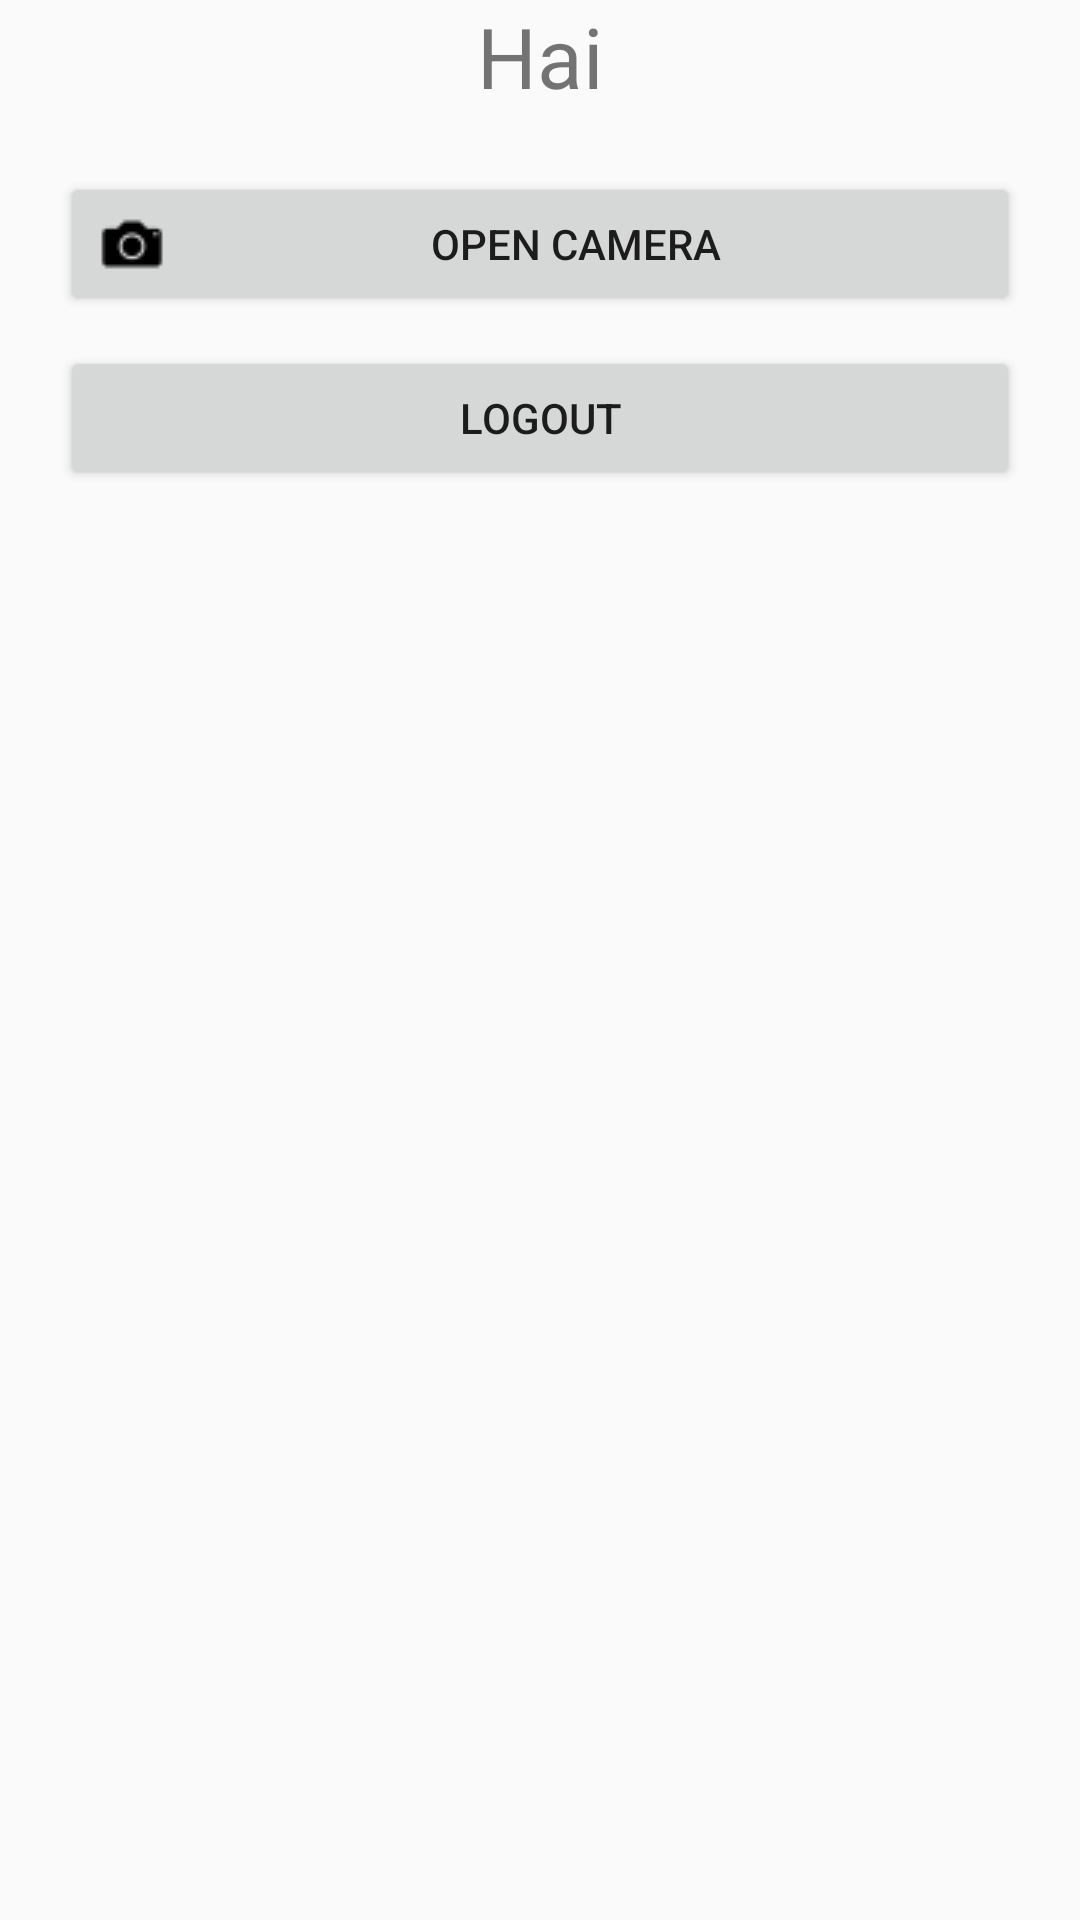

Produce the Android XML layout that renders to this screen, including the resource entries it uses.
<!-- AndroidManifest.xml: application theme AppTheme -->
<!-- res/layout/activity_main.xml -->
<?xml version="1.0" encoding="utf-8"?>
<LinearLayout xmlns:android="http://schemas.android.com/apk/res/android"
    xmlns:app="http://schemas.android.com/apk/res-auto"
    xmlns:tools="http://schemas.android.com/tools"
    android:layout_width="match_parent"
    android:layout_height="match_parent"
    android:orientation="vertical"
    tools:context=".MainActivity">

    <TextView
        android:id="@+id/txtWelcomeMessage"
        android:layout_width="match_parent"
        android:layout_height="wrap_content"
        android:layout_marginBottom="20dp"
        android:text="Hai"
        android:textSize="28sp"
        android:textAlignment="center"
        />
    <Button
        android:id="@+id/btnCamera"
        android:layout_width="match_parent"
        android:layout_height="wrap_content"
        android:layout_marginHorizontal="20dp"
        android:text="Open Camera"
        android:drawableLeft="@drawable/ic_camera"
        />
    <Button
        android:id="@+id/btnLogout"
        android:layout_width="match_parent"
        android:layout_height="wrap_content"
        android:layout_marginTop="10dp"
        android:layout_marginHorizontal="20dp"
        android:text="Logout"
        />
</LinearLayout>
<!-- resources referenced by this layout -->
<resources>
  <!-- drawable ic_camera: png bitmap (drawable-v24, 420 bytes) -->
  <style name="AppTheme" parent="Theme.AppCompat.Light.DarkActionBar">
          
          <item name="colorPrimary">@color/colorPrimary</item>
          <item name="colorPrimaryDark">@color/colorPrimaryDark</item>
          <item name="colorAccent">@color/colorAccent</item>
      </style>
  <color name="colorPrimary">#2196F3</color>
  <color name="colorPrimaryDark">#1976D2</color>
  <color name="colorAccent">#536DFE</color>
</resources>
